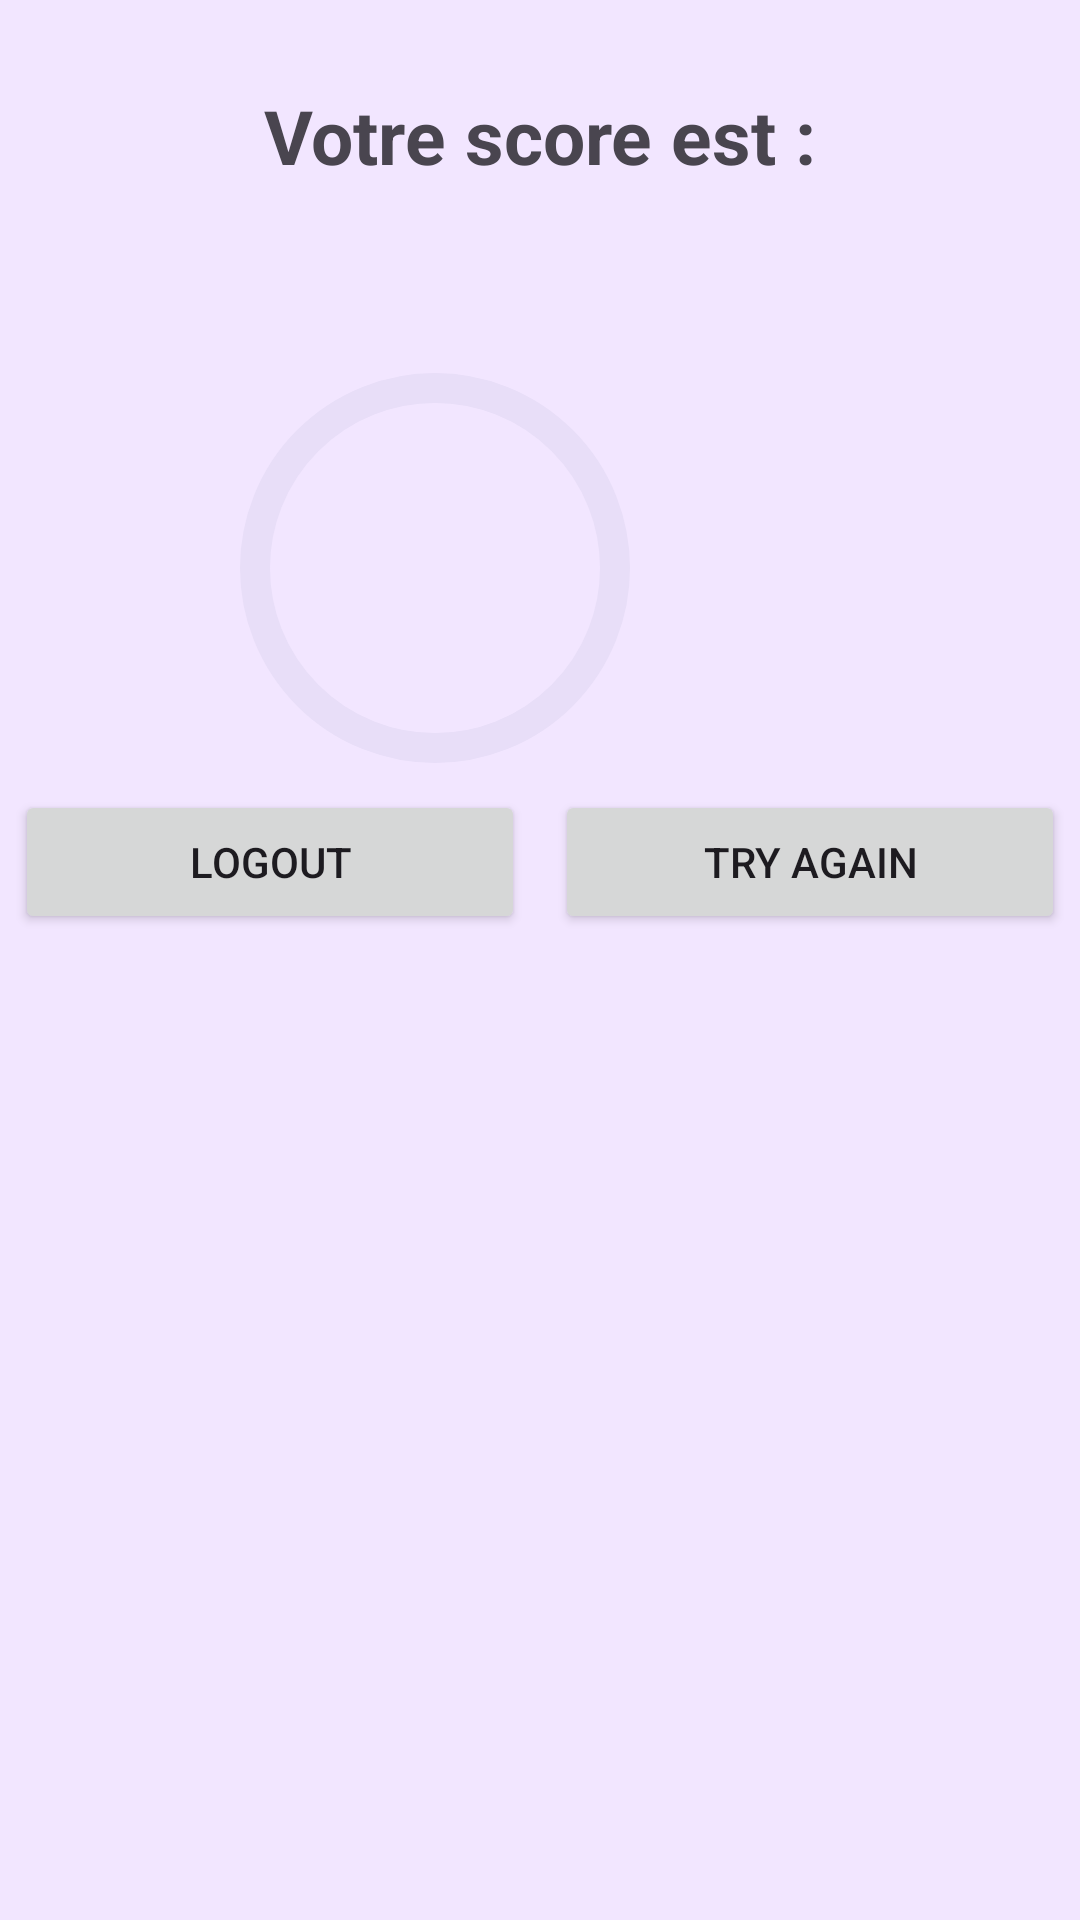

Produce the Android XML layout that renders to this screen, including the resource entries it uses.
<!-- AndroidManifest.xml: application theme Theme.QUIZAPP_KHALLOUKI -->
<!-- res/layout/activity_score.xml -->
<?xml version="1.0" encoding="utf-8"?>
<LinearLayout xmlns:android="http://schemas.android.com/apk/res/android"
    xmlns:app="http://schemas.android.com/apk/res-auto"
    xmlns:tools="http://schemas.android.com/tools"
    android:layout_width="match_parent"
    android:layout_height="match_parent"
    android:orientation="vertical"
    android:background="#F2E6FF">

    <ImageView
        android:layout_width="match_parent"
        android:layout_height="wrap_content"
        android:layout_margin="35px"
        android:id="@+id/logoId"/>

    <TextView
        android:layout_width="wrap_content"
        android:layout_height="wrap_content"
        android:text="Votre score est :"
        android:textSize="25dp"
        android:textStyle="bold"
        android:layout_gravity="center"
        android:layout_margin="15px"
        />

    <TextView
        android:layout_width="wrap_content"
        android:layout_height="wrap_content"
        android:textSize="40dp"
        android:textStyle="bold"
        android:layout_gravity="center"
        android:id="@+id/tvScore"
        />
    <RelativeLayout
        android:layout_width="match_parent"
        android:layout_height="wrap_content"
        android:layout_gravity="center">

        <com.google.android.material.progressindicator.CircularProgressIndicator
            android:id="@+id/etprogress"
            android:layout_width="wrap_content"
            android:layout_height="wrap_content"
            android:layout_alignParentEnd="true"
            android:layout_alignParentRight="true"
            android:layout_marginEnd="146dp"
            android:layout_marginRight="146dp"
            app:indicatorSize="130dp"
            app:trackCornerRadius="30dp"
            app:trackThickness="10dp"
            tools:progress="60" />

        <TextView
            android:id="@+id/etscore"
            android:layout_width="wrap_content"
            android:layout_height="wrap_content"
            android:layout_centerInParent="true"
            android:textSize="30sp"
            android:textStyle="bold"
            tools:text="50%" />
    </RelativeLayout>

    <LinearLayout
        android:layout_width="match_parent"
        android:layout_height="wrap_content"
        android:orientation="horizontal">
        <Button
            android:layout_width="0dp"
            android:layout_height="wrap_content"
            android:layout_weight="2"
            android:text="Logout"
            android:id="@+id/bLogout"
            android:layout_margin="15px"/>
        <Button
            android:layout_width="0dp"
            android:layout_height="wrap_content"
            android:layout_weight="2"
            android:text="Try again"
            android:id="@+id/bTry"
            android:layout_margin="15px"/>
    </LinearLayout>

</LinearLayout>
<!-- resources referenced by this layout -->
<resources>
  <style name="Theme.QUIZAPP_KHALLOUKI" parent="Base.Theme.QUIZAPP_KHALLOUKI" />
  <style name="Base.Theme.QUIZAPP_KHALLOUKI" parent="Theme.Material3.DayNight.NoActionBar">
          
          
      </style>
</resources>
